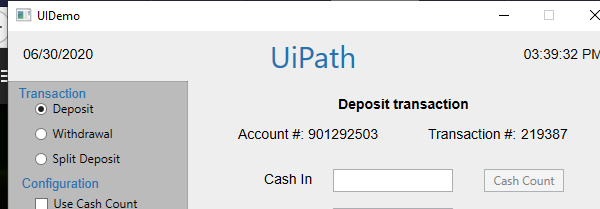
Task: UiPath REFramework Performer on Excel transactions
Workflow: Process

Step 1: Attach Window 'UIDemo.exe  UIDemo' on the element in window 'UIDemo' (uidemo.exe)

Step 2: type [CashIn.ToString] into 'cashintb' (no picture)

Step 3: type [OnUsCheck.ToString] into 'onustb' (no picture)

Step 4: type [NotOnUsCheck.ToString] into 'notonustb' (no picture)

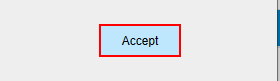
Step 5: click on the push button 'Accept'
